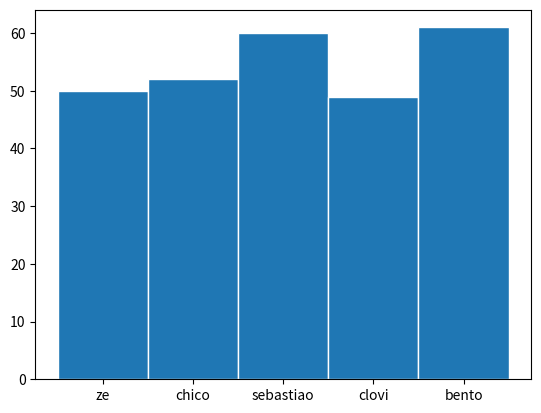

Reproduce this figure in Python.
import matplotlib.pyplot as plt


x = {'nome': ['ze', 'chico', 'sebastiao', 'clovi', 'bento']}
y = {'idade': [50, 52, 60, 49, 61]}

fig, ax = plt.subplots()

ax.bar(x['nome'], y['idade'], width=1, edgecolor='white')
plt.show()